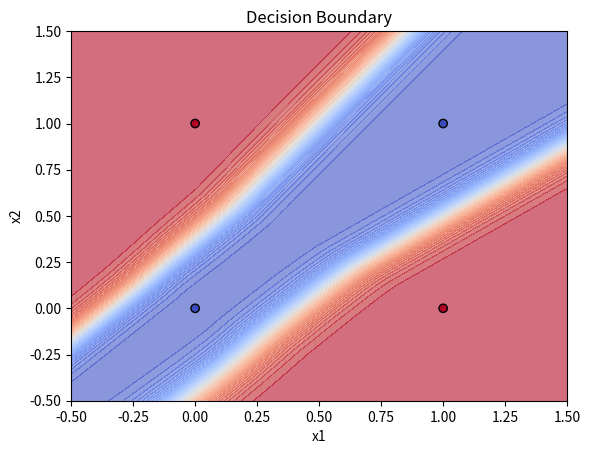

Reproduce this figure in Python.
import numpy as np
import matplotlib.pyplot as plt

class NeuralNetwork:
    def __init__(self, input, output, hidden, lr=0.1):
        self.lr = lr
        self.W1 = np.random.randn(hidden, input) * np.sqrt(2/input) #kaimberg initialization using normal distribution
        self.b1 = np.zeros([hidden,1])
        self.W2 = np.random.randn(output, hidden) * np.sqrt(1 / hidden)
        self.b2 = np.zeros([output, 1])
    def relu(self, z):
        return np.maximum(0, z)
    
    def relu_derivative(self, z):
        return (z>0).astype(float)
        
    def sigmoid(self,z):
        return 1/(1 + np.exp(-z))

    def forward_pass(self, X):
        z1 = self.W1 @ X + self.b1
        a1 = self.relu(z1)
        z2 = self.W2 @ a1 + self.b2
        a2 = self.sigmoid(z2)
        cache = (z1, a1, z2, a2)
        return a2, cache
    def backward_pass(self, X, y, cache):
        m = X.shape[1] # num of smaples
        z1, a1, z2, a2 = cache #take foward pass values
        dz2 = a2 - y
        dW2 = (1/m) * dz2 @ a1.T
        db2 = (1/m) * np.sum(dz2, axis=1, keepdims=True)

        dz1 = (self.W2.T @ dz2) * self.relu_derivative(z1)

        dW1 = (1/m) * dz1 @ X.T
        db1 = (1/m) * np.sum(dz1, axis=1, keepdims=True)

        self.W1 -= self.lr * dW1
        self.b1 -= self.lr * db1
        self.W2 -= self.lr * dW2 
        self.b2 -= self.lr * db2

    def train(self, X, y):
        for i in range(20000):
            a2, cache = self.forward_pass(X)
            self.backward_pass(X, y, cache)

            if i % 1000 == 0:
                loss = -np.mean(y * np.log(a2 + 1e-7) + (1-y) * np.log(1 - a2 + 1e-7))
                print(f'Iter: {i}, Loss: {loss}')





nn = NeuralNetwork(input=2, hidden=32, output=1)
print(nn.W1.shape)
print(nn.b1.shape)
print(nn.W2.shape)
print(nn.b2.shape)




X = np.array([[0, 0, 1, 1], [0,1,0,1]])
y =np.array([[0,1,1,0]])

nn.train(X,y)
output, _ = nn.forward_pass(X)
predictions = (output > 0.5).astype(int)

print("Output: ")
print(output)

print("binary predictions:")
print(predictions)

accuracy = np.mean(predictions == y)
print("Accuracy (%):", accuracy * 100)

def plot_boundary(nn, X, y):
    x_min, x_max = -0.5, 1.5
    y_min, y_max = -0.5, 1.5

    xx, yy = np.meshgrid(
        np.linspace(x_min, x_max, 200),
        np.linspace(y_min, y_max, 200)
    )
    grid = np.c_[xx.ravel(), yy.ravel()].T
    Z, _ = nn.forward_pass(grid)
    Z = Z.reshape(xx.shape)

    plt.contourf(xx, yy, Z, levels=50, cmap="coolwarm", alpha=0.6)

    plt.scatter(X[0, :], X[1, :], c=y.flatten(), cmap="coolwarm", edgecolors="k")

    plt.title("Decision Boundary")
    plt.xlabel("x1")
    plt.ylabel("x2")
    plt.savefig("results.png", transparent=False)
    print("Saved!")
    plt.show()

plot_boundary(nn, X, y)
